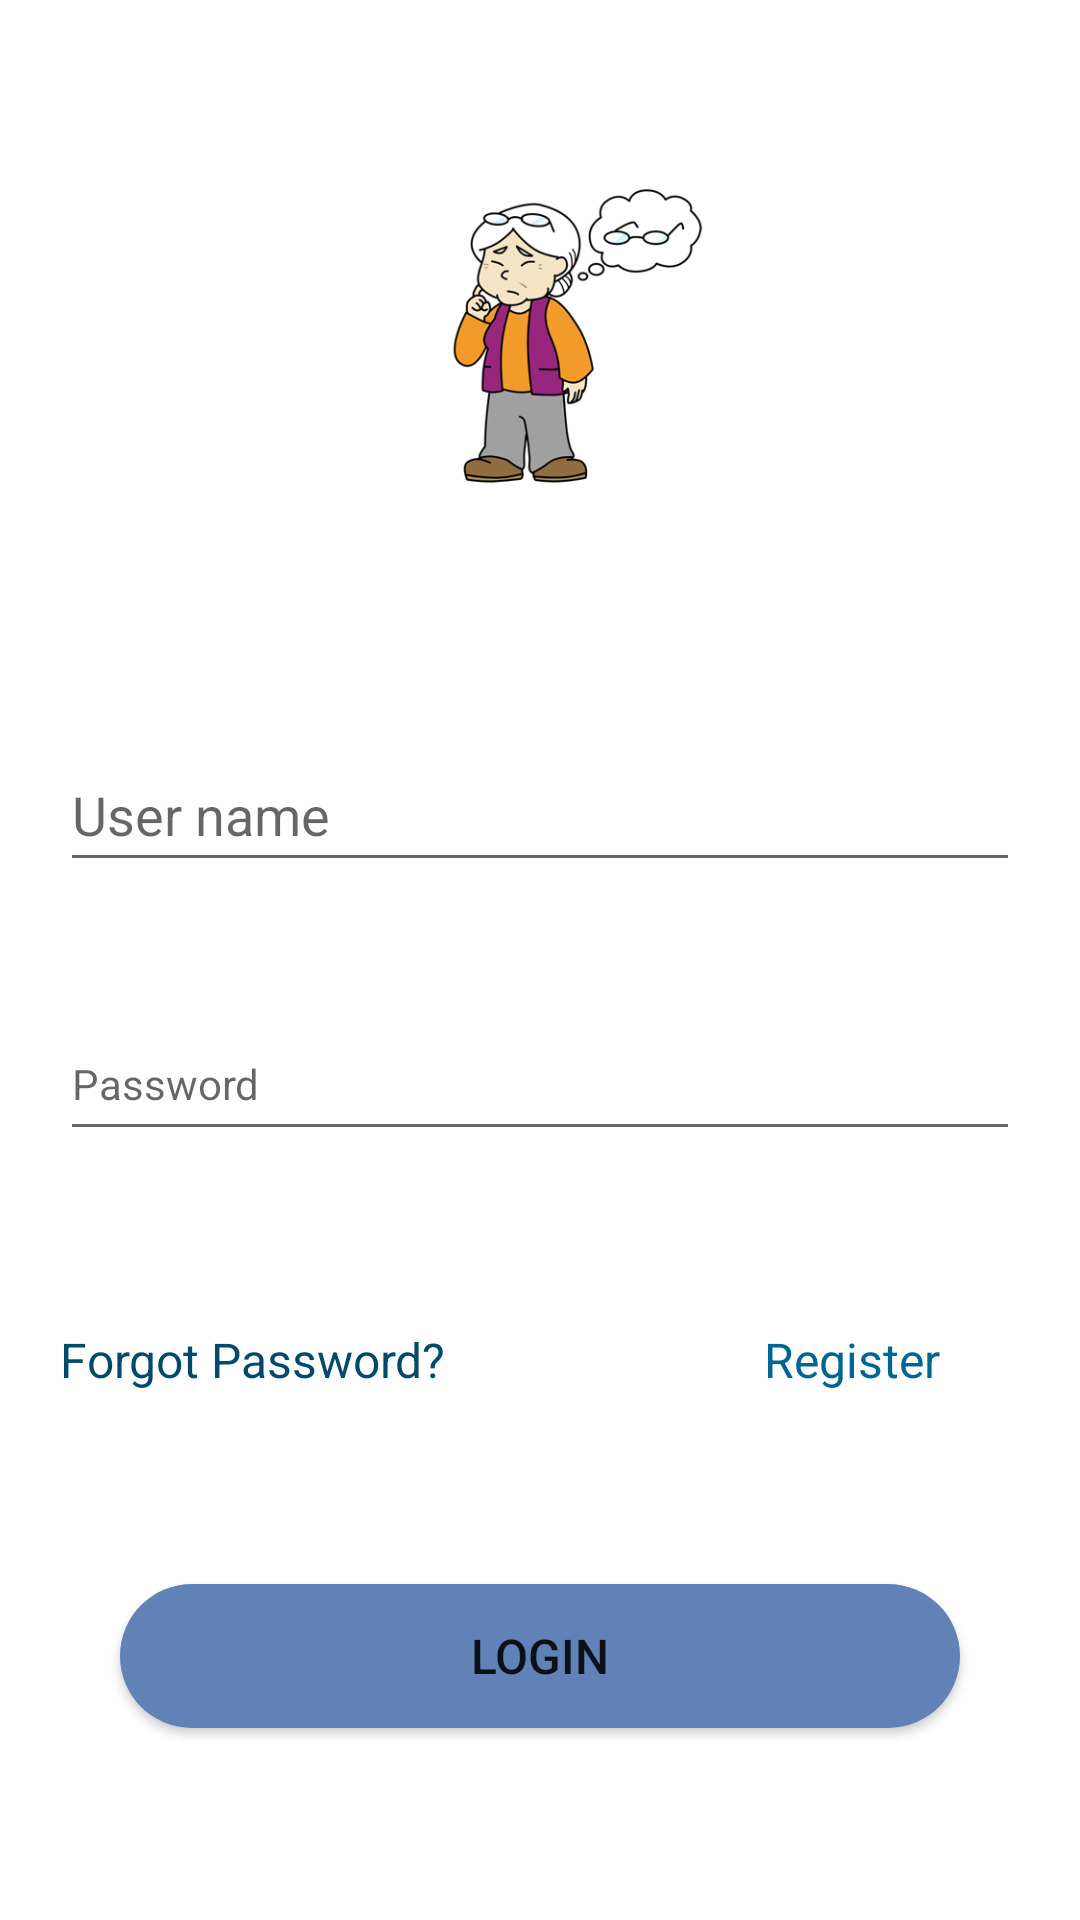

Produce the Android XML layout that renders to this screen, including the resource entries it uses.
<!-- AndroidManifest.xml: application theme Theme.Dementia_helper -->
<!-- res/layout/activity_login.xml -->
<?xml version="1.0" encoding="utf-8"?>
<androidx.constraintlayout.widget.ConstraintLayout xmlns:android="http://schemas.android.com/apk/res/android"
    xmlns:app="http://schemas.android.com/apk/res-auto"
    xmlns:tools="http://schemas.android.com/tools"
    android:layout_width="match_parent"
    android:layout_height="match_parent"
    tools:context=".LoginActivity">

    <ImageView
        android:id="@+id/imageView3"
        android:layout_width="160dp"
        android:layout_height="224dp"
        app:layout_constraintBottom_toBottomOf="parent"
        app:layout_constraintEnd_toEndOf="parent"
        app:layout_constraintStart_toStartOf="parent"
        app:layout_constraintTop_toTopOf="parent"
        app:layout_constraintVertical_bias="0.0"
        app:srcCompat="@drawable/app_logo_png" />

    <EditText
        android:id="@+id/editTextUsername"
        android:layout_width="0dp"
        android:layout_height="48dp"
        android:layout_marginStart="20dp"
        android:layout_marginEnd="20dp"
        android:ems="10"
        android:inputType="textPersonName"
        android:hint="User name"
        app:layout_constraintBottom_toBottomOf="parent"
        app:layout_constraintEnd_toEndOf="parent"
        app:layout_constraintStart_toStartOf="parent"
        app:layout_constraintTop_toBottomOf="@+id/imageView3"
        app:layout_constraintVertical_bias="0.060000002" />

    <EditText
        android:id="@+id/editTextPassword"
        android:layout_width="0dp"
        android:layout_height="48dp"
        android:layout_marginStart="20dp"
        android:layout_marginEnd="20dp"
        android:ems="10"
        android:inputType="textPassword"
        android:hint="Password"
        app:layout_constraintBottom_toBottomOf="parent"
        app:layout_constraintEnd_toEndOf="parent"
        app:layout_constraintStart_toStartOf="parent"
        app:layout_constraintTop_toBottomOf="@+id/editTextUsername"
        app:layout_constraintVertical_bias="0.13999999"
        style="@style/Widget.MaterialComponents.TextInputLayout.OutlinedBox"/>

    <Button
        android:id="@+id/buttonLogin"
        android:layout_width="0dp"
        android:layout_height="48dp"
        android:layout_marginStart="40dp"
        android:layout_marginEnd="40dp"
        android:background="@drawable/button_signin"
        app:backgroundTint="@color/button_login_color"
        android:text="LOGIN"
        android:textSize="16sp"
        app:layout_constraintBottom_toBottomOf="parent"
        app:layout_constraintEnd_toEndOf="parent"
        app:layout_constraintStart_toStartOf="parent"
        app:layout_constraintTop_toBottomOf="@+id/textViewForgotPwd" />

    <TextView
        android:id="@+id/textViewForgotPwd"
        android:layout_width="wrap_content"
        android:layout_height="wrap_content"
        android:layout_marginStart="20dp"
        android:text="Forgot Password?"
        android:textColor="#014A6A"
        android:textSize="16sp"
        app:layout_constraintBottom_toBottomOf="parent"
        app:layout_constraintStart_toStartOf="parent"
        app:layout_constraintTop_toBottomOf="@+id/editTextPassword"
        app:layout_constraintVertical_bias="0.25" />

    <TextView
        android:id="@+id/textViewRegister"
        android:layout_width="wrap_content"
        android:layout_height="wrap_content"
        android:layout_marginEnd="20dp"
        android:text="Register"
        android:textColor="#006593"
        android:textSize="16sp"
        app:layout_constraintBottom_toBottomOf="parent"
        app:layout_constraintEnd_toEndOf="parent"
        app:layout_constraintHorizontal_bias="0.8"
        app:layout_constraintStart_toEndOf="@+id/textViewForgotPwd"
        app:layout_constraintTop_toBottomOf="@+id/editTextPassword"
        app:layout_constraintVertical_bias="0.25" />
    <ProgressBar
        android:id="@+id/progressBarSignin"
        style="?android:attr/progressBarStyle"
        android:layout_width="wrap_content"
        android:layout_height="wrap_content"
        app:layout_constraintBottom_toBottomOf="parent"
        app:layout_constraintEnd_toEndOf="parent"
        app:layout_constraintStart_toStartOf="parent"
        app:layout_constraintTop_toTopOf="parent"
        android:visibility="gone"/>

</androidx.constraintlayout.widget.ConstraintLayout>
<!-- resources referenced by this layout -->
<resources>
  <color name="button_login_color">#6082B6</color>
  <!-- drawable app_logo_png: png bitmap (drawable, 47173 bytes) -->
  <!-- drawable button_signin (drawable) -->
  <?xml version="1.0" encoding="utf-8"?>
  <shape xmlns:android="http://schemas.android.com/apk/res/android">
      <solid android:color="@color/button_login_color"/>
      <corners android:radius="25dp"/>
  </shape>
  <style name="Theme.Dementia_helper" parent="Theme.MaterialComponents.DayNight.DarkActionBar">
          
          <item name="colorPrimary">@color/purple_500</item>
          <item name="colorPrimaryVariant">@color/purple_700</item>
          <item name="colorOnPrimary">@color/white</item>
          
          <item name="colorSecondary">@color/teal_200</item>
          <item name="colorSecondaryVariant">@color/teal_700</item>
          <item name="colorOnSecondary">@color/black</item>
          
          <item name="android:statusBarColor" tools:targetApi="l">?attr/colorPrimaryVariant</item>
          
      </style>
  <color name="purple_500">#FF6200EE</color>
  <color name="purple_700">#FF3700B3</color>
  <color name="white">#FFFFFFFF</color>
  <color name="teal_200">#FF03DAC5</color>
  <color name="teal_700">#FF018786</color>
  <color name="black">#FF000000</color>
</resources>
